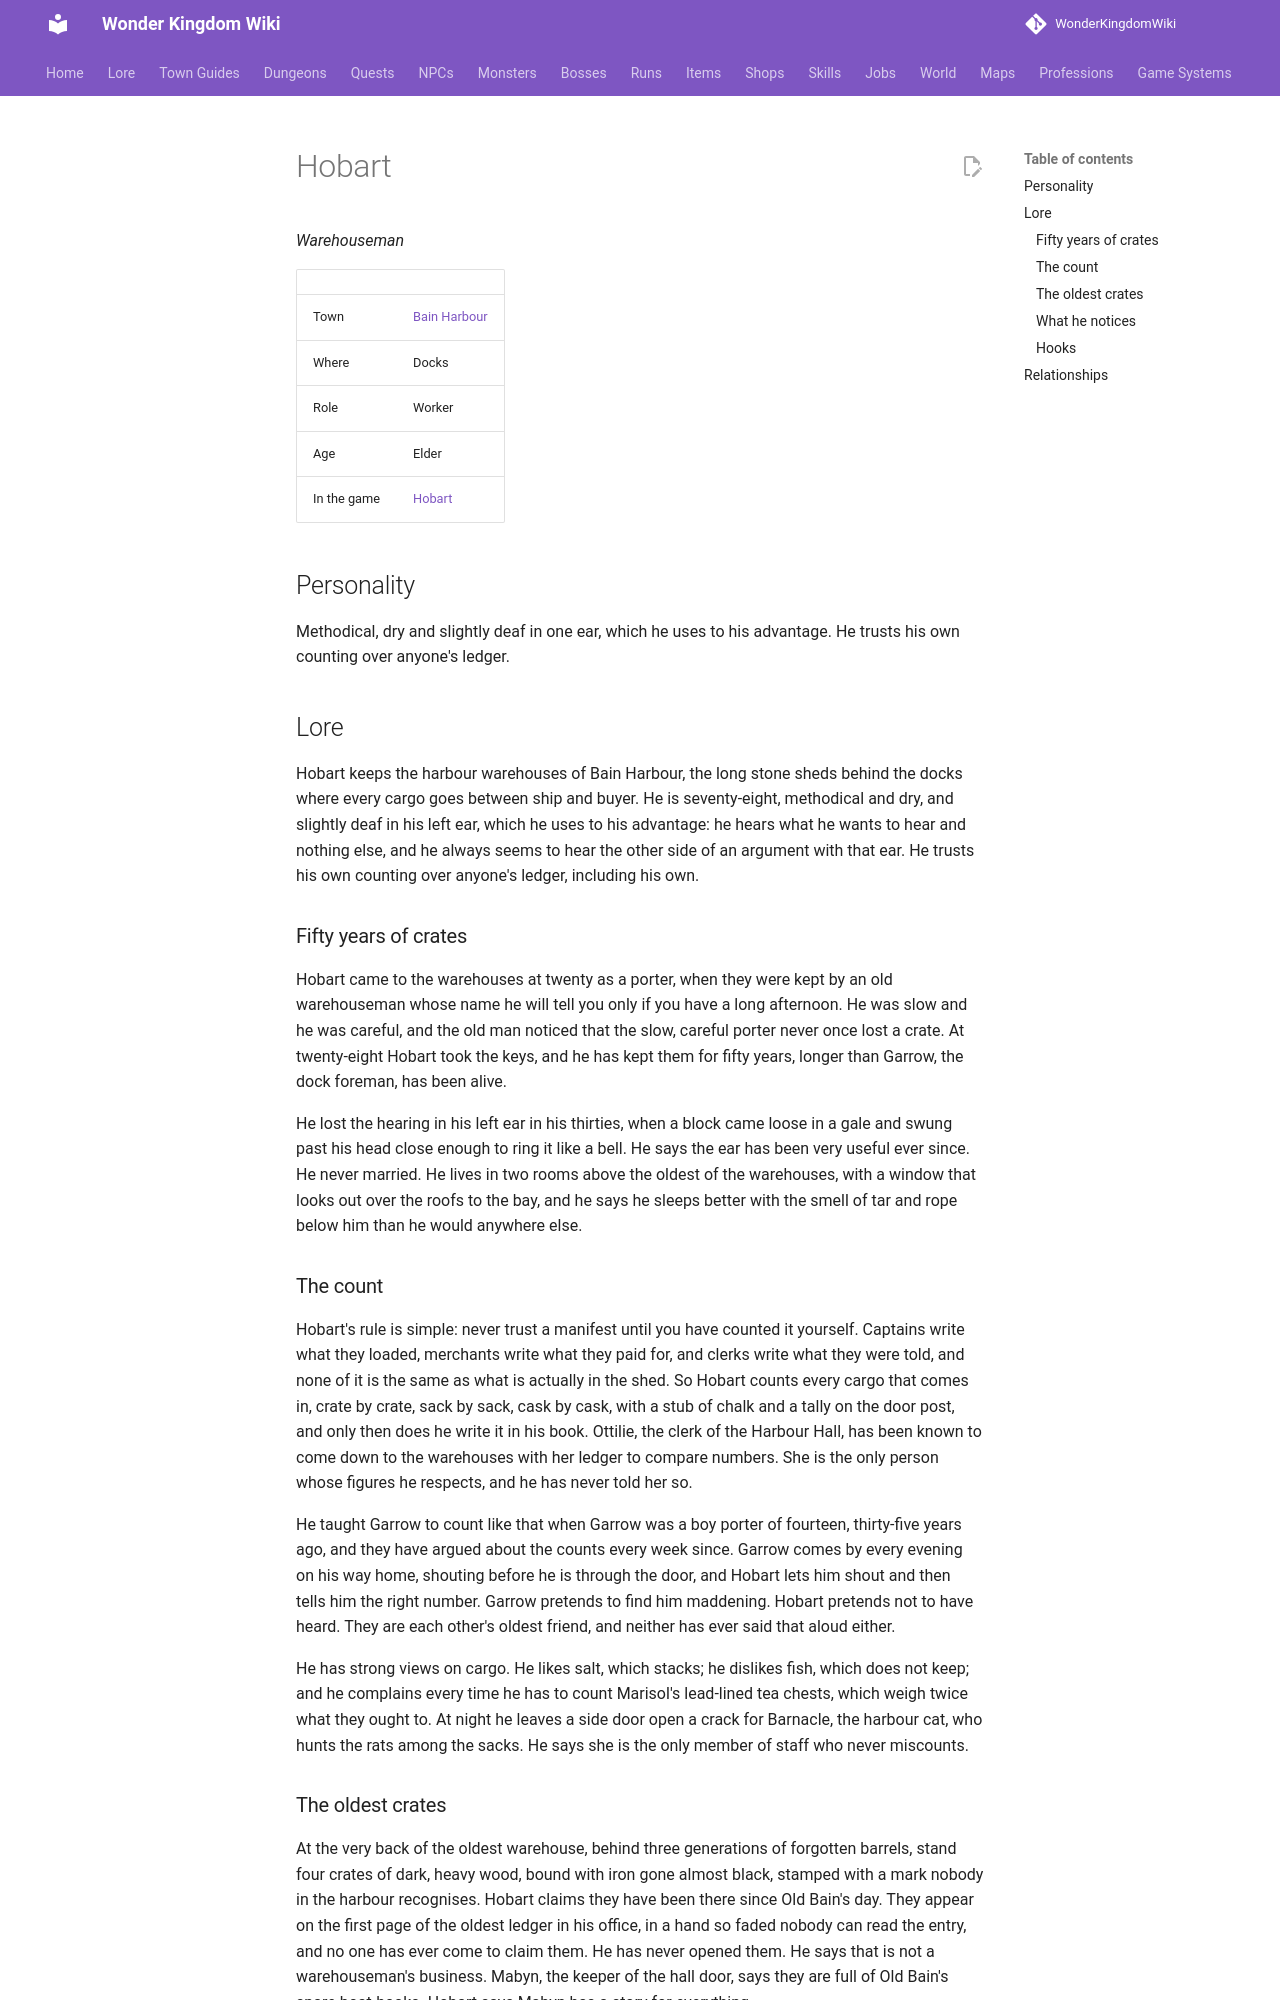

repository: alonohana627/WonderKingdomWiki · page: lore/people/bain-harbour/hobart/index.html · generator: mkdocs

<!-- Generated by tools/people.py from data/people/. Do not edit: changes are overwritten. -->

# Hobart

*Warehouseman*

|  |  |
|---|---|
| Town | [Bain Harbour](../../towns/bain-harbour.md) |
| Where | Docks |
| Role | Worker |
| Age | Elder |
| In the game | [Hobart](../../../npcs/hobart.md) |

## Personality

Methodical, dry and slightly deaf in one ear, which he uses to his advantage. He trusts his own counting over anyone's ledger.

## Lore

Hobart keeps the harbour warehouses of Bain Harbour, the long stone sheds behind the docks where every cargo goes between ship and buyer. He is seventy-eight, methodical and dry, and slightly deaf in his left ear, which he uses to his advantage: he hears what he wants to hear and nothing else, and he always seems to hear the other side of an argument with that ear. He trusts his own counting over anyone's ledger, including his own.

### Fifty years of crates

Hobart came to the warehouses at twenty as a porter, when they were kept by an old warehouseman whose name he will tell you only if you have a long afternoon. He was slow and he was careful, and the old man noticed that the slow, careful porter never once lost a crate. At twenty-eight Hobart took the keys, and he has kept them for fifty years, longer than Garrow, the dock foreman, has been alive.

He lost the hearing in his left ear in his thirties, when a block came loose in a gale and swung past his head close enough to ring it like a bell. He says the ear has been very useful ever since. He never married. He lives in two rooms above the oldest of the warehouses, with a window that looks out over the roofs to the bay, and he says he sleeps better with the smell of tar and rope below him than he would anywhere else.

### The count

Hobart's rule is simple: never trust a manifest until you have counted it yourself. Captains write what they loaded, merchants write what they paid for, and clerks write what they were told, and none of it is the same as what is actually in the shed. So Hobart counts every cargo that comes in, crate by crate, sack by sack, cask by cask, with a stub of chalk and a tally on the door post, and only then does he write it in his book. Ottilie, the clerk of the Harbour Hall, has been known to come down to the warehouses with her ledger to compare numbers. She is the only person whose figures he respects, and he has never told her so.

He taught Garrow to count like that when Garrow was a boy porter of fourteen, thirty-five years ago, and they have argued about the counts every week since. Garrow comes by every evening on his way home, shouting before he is through the door, and Hobart lets him shout and then tells him the right number. Garrow pretends to find him maddening. Hobart pretends not to have heard. They are each other's oldest friend, and neither has ever said that aloud either.

He has strong views on cargo. He likes salt, which stacks; he dislikes fish, which does not keep; and he complains every time he has to count Marisol's lead-lined tea chests, which weigh twice what they ought to. At night he leaves a side door open a crack for Barnacle, the harbour cat, who hunts the rats among the sacks. He says she is the only member of staff who never miscounts.
